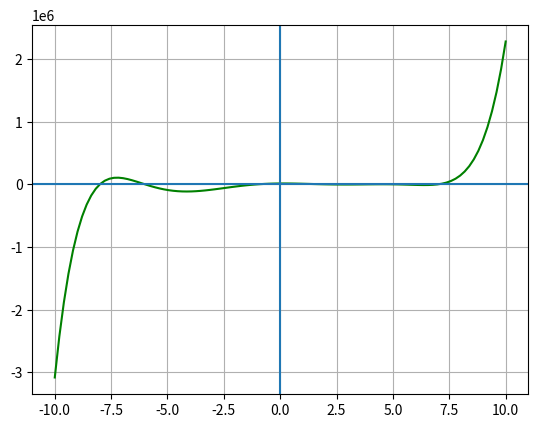

The matplotlib source for this figure:
#this program is to plot polynomils
import numpy as np
from matplotlib import pyplot as plt

x = np.linspace(-10,10,100)
fx = []

for i in range(len(x)):
	fx.append((x[i]-4)*(x[i]+1)*(x[i]-2)*(x[i]-5)*(x[i]-7)*(x[i]+6)*(x[i]+8))

plt.plot(x,fx,'g')
plt.axvline(0)
plt.axhline(0)
plt.grid()
plt.show()